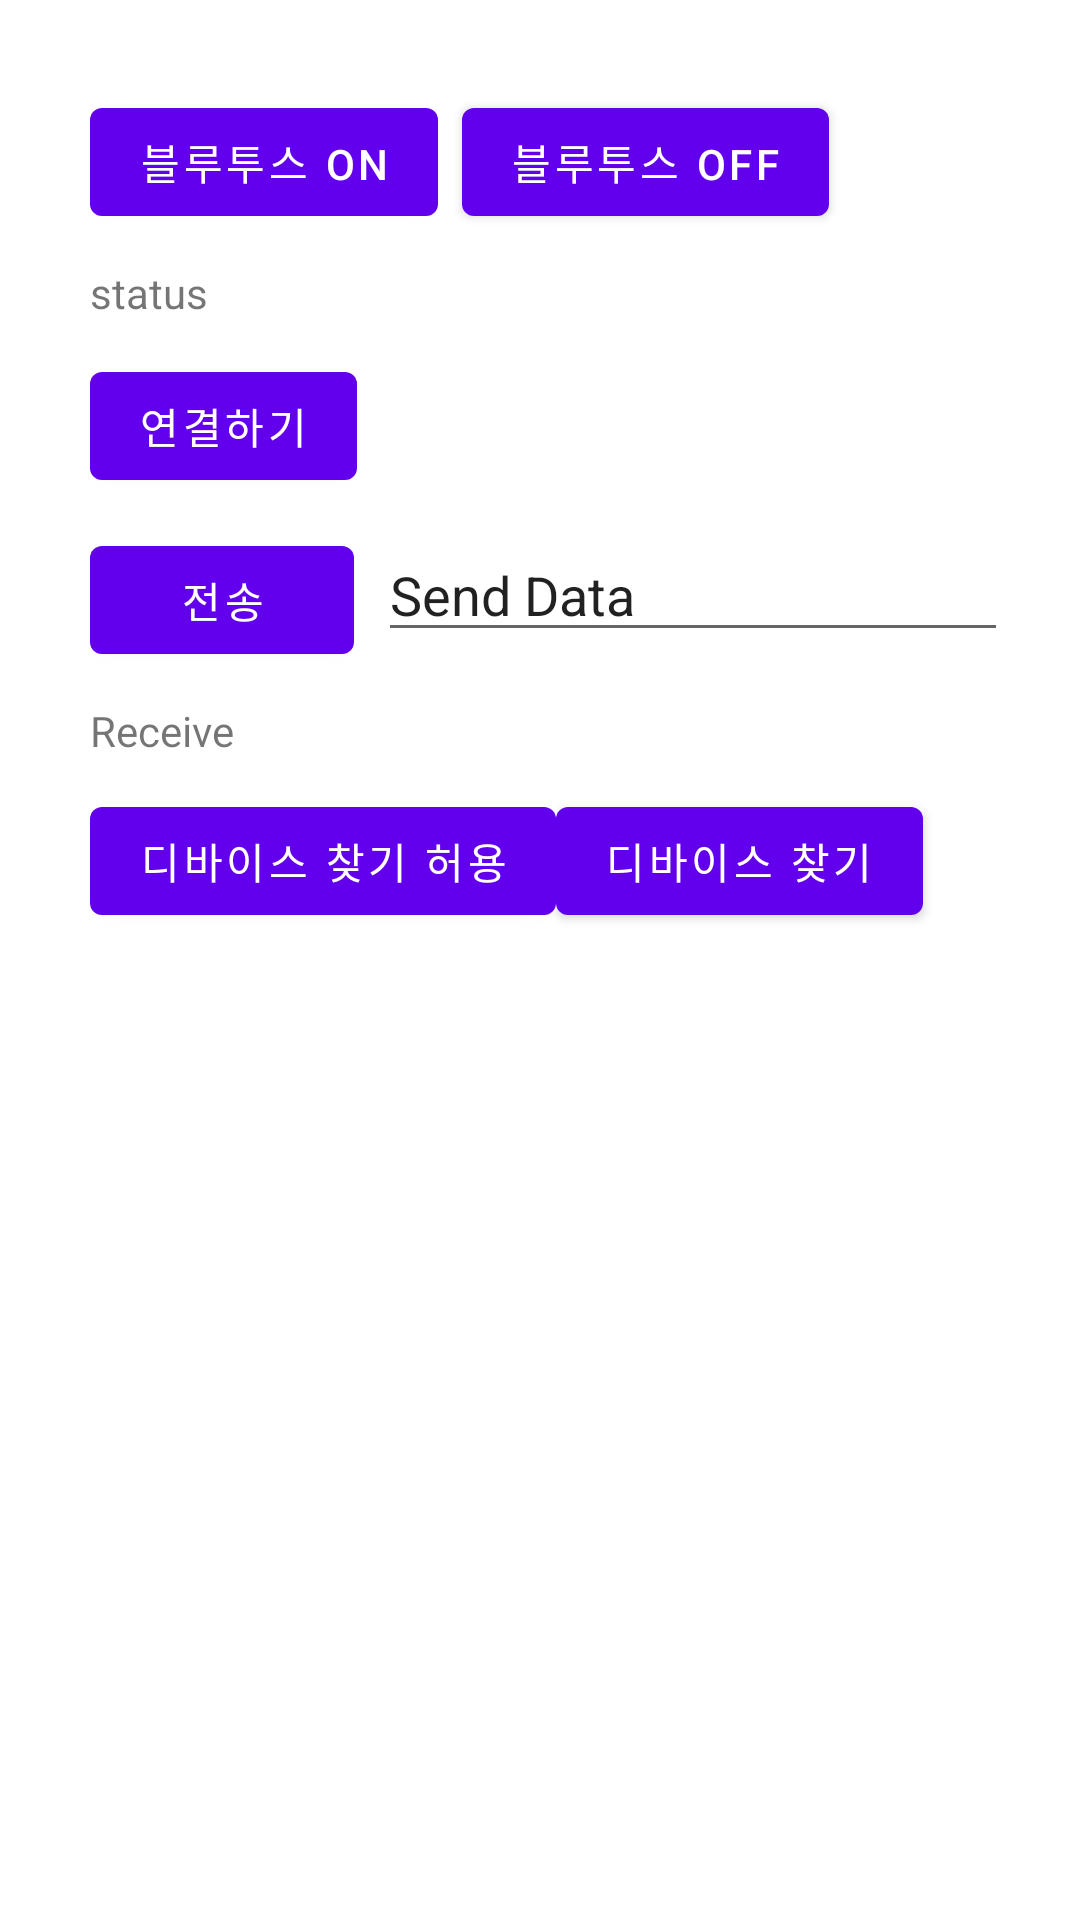

Android layout source for this screen:
<!-- AndroidManifest.xml: application theme Theme.SafeRecorder -->
<!-- res/layout/activity_service.xml -->
<?xml version="1.0" encoding="utf-8"?>
<androidx.constraintlayout.widget.ConstraintLayout xmlns:android="http://schemas.android.com/apk/res/android"
    xmlns:app="http://schemas.android.com/apk/res-auto"
    xmlns:tools="http://schemas.android.com/tools"
    android:layout_width="match_parent"
    android:layout_height="match_parent"
    tools:context=".ServiceActivity">

    <Button
        android:id="@+id/btnBluetoothOn"
        android:layout_width="wrap_content"
        android:layout_height="wrap_content"
        android:layout_marginStart="30dp"
        android:layout_marginLeft="30dp"
        android:layout_marginTop="30dp"
        android:text="블루투스 ON"
        app:layout_constraintStart_toStartOf="parent"
        app:layout_constraintTop_toTopOf="parent" />

    <Button
        android:id="@+id/btnBluetoothOff"
        android:layout_width="wrap_content"
        android:layout_height="wrap_content"
        android:layout_marginStart="8dp"
        android:layout_marginLeft="8dp"
        android:text="블루투스 OFF"
        app:layout_constraintStart_toEndOf="@+id/btnBluetoothOn"
        app:layout_constraintTop_toTopOf="@+id/btnBluetoothOn" />

    <TextView
        android:id="@+id/tvBluetoothStatus"
        android:layout_width="170dp"
        android:layout_height="20dp"
        android:layout_marginTop="10dp"
        android:text="status"
        app:layout_constraintStart_toStartOf="@+id/btnBluetoothOn"
        app:layout_constraintTop_toBottomOf="@+id/btnBluetoothOn" />
    <Button
        android:id="@+id/btnConnect"
        android:layout_width="wrap_content"
        android:layout_height="0dp"
        android:layout_marginTop="10dp"
        android:text="연결하기"
        app:layout_constraintStart_toStartOf="@+id/tvBluetoothStatus"
        app:layout_constraintTop_toBottomOf="@+id/tvBluetoothStatus" />

    <TextView
        android:id="@+id/tvReceiveData"
        android:layout_width="wrap_content"
        android:layout_height="wrap_content"
        android:layout_marginTop="10dp"
        android:text="Receive"
        app:layout_constraintStart_toStartOf="@+id/btnSendData"
        app:layout_constraintTop_toBottomOf="@+id/btnSendData" />

    <Button
        android:id="@+id/btnSendData"
        android:layout_width="wrap_content"
        android:layout_height="wrap_content"
        android:layout_marginTop="10dp"
        android:text="전송"
        app:layout_constraintStart_toStartOf="@+id/btnConnect"
        app:layout_constraintTop_toBottomOf="@+id/btnConnect" />
    <EditText
        android:id="@+id/tvSendData"
        android:layout_width="wrap_content"
        android:layout_height="wrap_content"
        android:layout_marginStart="8dp"
        android:layout_marginLeft="8dp"
        android:ems="10"
        android:inputType="textPersonName"
        android:text="Send Data"
        app:layout_constraintStart_toEndOf="@+id/btnSendData"
        app:layout_constraintTop_toTopOf="@+id/btnSendData" />
    <Button
        android:id="@+id/btnDiscover"
        android:layout_width="wrap_content"
        android:layout_height="wrap_content"
        android:layout_marginTop="10dp"
        android:text="디바이스 찾기 허용"
        app:layout_constraintStart_toStartOf="@+id/tvReceiveData"
        app:layout_constraintTop_toBottomOf="@+id/tvReceiveData" />

    <Button
        android:id="@+id/btnFindDiscover"
        android:layout_width="wrap_content"
        android:layout_height="wrap_content"
        android:text="디바이스 찾기"
        app:layout_constraintStart_toEndOf="@+id/btnDiscover"
        app:layout_constraintTop_toTopOf="@+id/btnDiscover" />

</androidx.constraintlayout.widget.ConstraintLayout>
<!-- resources referenced by this layout -->
<resources>
  <style name="Theme.SafeRecorder" parent="Theme.MaterialComponents.DayNight.DarkActionBar">
          
          <item name="colorPrimary">@color/purple_500</item>
          <item name="colorPrimaryVariant">@color/purple_700</item>
          <item name="colorOnPrimary">@color/white</item>
          
          <item name="colorSecondary">@color/teal_200</item>
          <item name="colorSecondaryVariant">@color/teal_700</item>
          <item name="colorOnSecondary">@color/black</item>
          
          <item name="android:statusBarColor" tools:targetApi="l">?attr/colorPrimaryVariant</item>
          
      </style>
  <!-- not gathered from this repository: default colours our renderer supplied (Android Studio template values) -->
  <color name="purple_500">#FF6200EE</color>
  <color name="purple_700">#FF3700B3</color>
  <color name="teal_200">#FF03DAC5</color>
  <color name="teal_700">#FF018786</color>
  <color name="black">#FF000000</color>
  <color name="white">#FFFFFFFF</color>
</resources>
